Run: headless pygame with SDL's dummy video driver; simulated clock (each Clock.tick advances the game by its frame time, no real sleeping); random seed 0; keys injected as events and as key.get_pressed() state; no mouse input; restart key SPACE tapped at the start of phases 3 and 4.
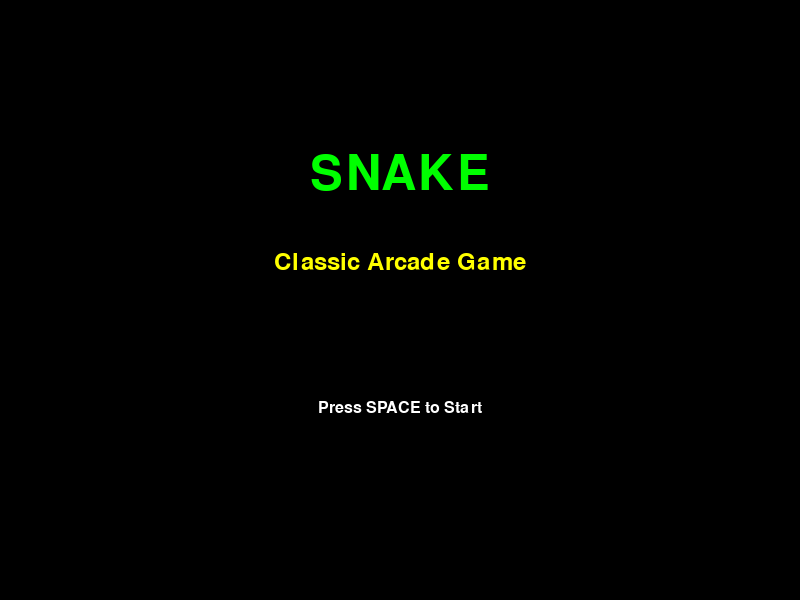
Frame 1 of 4 · flips 1–60 · no input
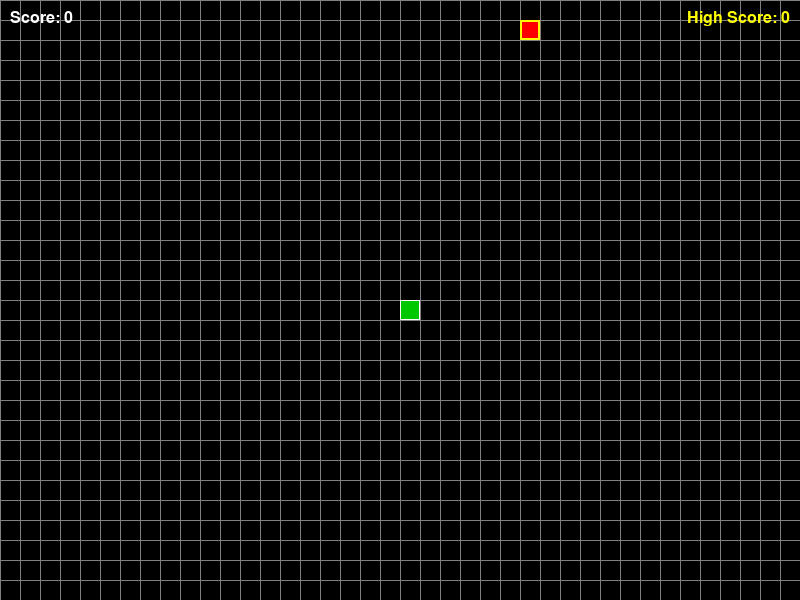
Frame 2 of 4 · flips 61–180 · tapped SPACE, RETURN · held RIGHT (→), D
Frame 3 of 4 · flips 181–300 · tapped SPACE · held DOWN (↓), S · screen unchanged from frame 2, image omitted
Frame 4 of 4 · flips 301–420 · tapped SPACE · held LEFT (←), A, UP (↑), W · screen unchanged from frame 3, image omitted

The pygame program that drew these frames:

import pygame
import random
from enum import Enum
from dataclasses import dataclass
from typing import List, Tuple

# Initialize Pygame
pygame.init()

# Constants
WINDOW_WIDTH = 800
WINDOW_HEIGHT = 600
GRID_SIZE = 20
GRID_WIDTH = WINDOW_WIDTH // GRID_SIZE
GRID_HEIGHT = WINDOW_HEIGHT // GRID_SIZE
FPS = 10

# Colors
class Color:
    BLACK = (0, 0, 0)
    WHITE = (255, 255, 255)
    RED = (255, 0, 0)
    GREEN = (0, 255, 0)
    DARK_GREEN = (0, 200, 0)
    YELLOW = (255, 255, 0)
    GRAY = (128, 128, 128)

# Direction Enum
class Direction(Enum):
    UP = (0, -1)
    DOWN = (0, 1)
    LEFT = (-1, 0)
    RIGHT = (1, 0)

@dataclass
class Position:
    """Represents a position on the game grid"""
    x: int
    y: int
    
    def __add__(self, direction: Direction) -> 'Position':
        dx, dy = direction.value
        return Position(self.x + dx, self.y + dy)
    
    def __eq__(self, other):
        return self.x == other.x and self.y == other.y

class Food:
    """Represents food on the game board"""
    def __init__(self):
        self.position = self._generate_position()
    
    def _generate_position(self) -> Position:
        return Position(
            random.randint(0, GRID_WIDTH - 1),
            random.randint(0, GRID_HEIGHT - 1)
        )
    
    def respawn(self):
        self.position = self._generate_position()
    
    def draw(self, surface):
        rect = pygame.Rect(
            self.position.x * GRID_SIZE,
            self.position.y * GRID_SIZE,
            GRID_SIZE,
            GRID_SIZE
        )
        pygame.draw.rect(surface, Color.RED, rect)
        pygame.draw.rect(surface, Color.YELLOW, rect, 2)

class Snake:
    """Represents the snake with OOP design"""
    def __init__(self):
        start_pos = Position(GRID_WIDTH // 2, GRID_HEIGHT // 2)
        self.body: List[Position] = [start_pos]
        self.direction = Direction.RIGHT
        self.next_direction = Direction.RIGHT
        self.grow_pending = False
    
    def update(self):
        """Update snake position"""
        self.direction = self.next_direction
        new_head = self.body[0] + self.direction
        
        # Check boundaries (wrap around)
        new_head.x = new_head.x % GRID_WIDTH
        new_head.y = new_head.y % GRID_HEIGHT
        
        self.body.insert(0, new_head)
        
        if not self.grow_pending:
            self.body.pop()
        else:
            self.grow_pending = False
    
    def grow(self):
        """Mark snake to grow on next update"""
        self.grow_pending = True
    
    def check_collision(self) -> bool:
        """Check if snake collides with itself"""
        head = self.body[0]
        return head in self.body[1:]
    
    def set_direction(self, direction: Direction):
        """Set next direction (prevent 180-degree turns)"""
        opposite = {
            Direction.UP: Direction.DOWN,
            Direction.DOWN: Direction.UP,
            Direction.LEFT: Direction.RIGHT,
            Direction.RIGHT: Direction.LEFT
        }
        
        if direction != opposite[self.direction]:
            self.next_direction = direction
    
    def draw(self, surface):
        """Draw snake on surface"""
        for i, segment in enumerate(self.body):
            rect = pygame.Rect(
                segment.x * GRID_SIZE,
                segment.y * GRID_SIZE,
                GRID_SIZE,
                GRID_SIZE
            )
            # Head is darker green
            color = Color.DARK_GREEN if i == 0 else Color.GREEN
            pygame.draw.rect(surface, color, rect)
            pygame.draw.rect(surface, Color.WHITE, rect, 1)

class GameState(Enum):
    MENU = 1
    PLAYING = 2
    GAME_OVER = 3

class SnakeGame:
    """Main game controller using OOP principles"""
    def __init__(self):
        self.screen = pygame.display.set_mode((WINDOW_WIDTH, WINDOW_HEIGHT))
        pygame.display.set_caption("Snake Game - Classic Arcade")
        self.clock = pygame.time.Clock()
        self.font_large = pygame.font.Font(None, 72)
        self.font_medium = pygame.font.Font(None, 36)
        self.font_small = pygame.font.Font(None, 24)
        
        self.state = GameState.MENU
        self.snake = Snake()
        self.food = Food()
        self.score = 0
        self.high_score = 0
        self.running = True
    
    def handle_input(self):
        """Handle user input"""
        for event in pygame.event.get():
            if event.type == pygame.QUIT:
                self.running = False
            
            if event.type == pygame.KEYDOWN:
                if self.state == GameState.MENU:
                    if event.key == pygame.K_SPACE:
                        self.start_game()
                
                elif self.state == GameState.PLAYING:
                    if event.key == pygame.K_UP:
                        self.snake.set_direction(Direction.UP)
                    elif event.key == pygame.K_DOWN:
                        self.snake.set_direction(Direction.DOWN)
                    elif event.key == pygame.K_LEFT:
                        self.snake.set_direction(Direction.LEFT)
                    elif event.key == pygame.K_RIGHT:
                        self.snake.set_direction(Direction.RIGHT)
                
                elif self.state == GameState.GAME_OVER:
                    if event.key == pygame.K_SPACE:
                        self.start_game()
                    elif event.key == pygame.K_q:
                        self.running = False
    
    def start_game(self):
        """Initialize a new game"""
        self.snake = Snake()
        self.food = Food()
        self.score = 0
        self.state = GameState.PLAYING
    
    def update(self):
        """Update game logic"""
        if self.state != GameState.PLAYING:
            return
        
        self.snake.update()
        
        # Check food collision
        if self.snake.body[0] == self.food.position:
            self.snake.grow()
            self.food.respawn()
            self.score += 10
        
        # Check self collision
        if self.snake.check_collision():
            self.state = GameState.GAME_OVER
            if self.score > self.high_score:
                self.high_score = self.score
    
    def draw(self):
        """Draw game elements"""
        self.screen.fill(Color.BLACK)
        
        if self.state == GameState.MENU:
            self.draw_menu()
        elif self.state == GameState.PLAYING:
            self.draw_game()
        elif self.state == GameState.GAME_OVER:
            self.draw_game_over()
        
        pygame.display.flip()
    
    def draw_menu(self):
        """Draw main menu"""
        title = self.font_large.render("SNAKE", True, Color.GREEN)
        subtitle = self.font_medium.render("Classic Arcade Game", True, Color.YELLOW)
        start = self.font_small.render("Press SPACE to Start", True, Color.WHITE)
        
        self.screen.blit(title, (WINDOW_WIDTH // 2 - title.get_width() // 2, 150))
        self.screen.blit(subtitle, (WINDOW_WIDTH // 2 - subtitle.get_width() // 2, 250))
        self.screen.blit(start, (WINDOW_WIDTH // 2 - start.get_width() // 2, 400))
    
    def draw_game(self):
        """Draw game board"""
        # Draw grid
        for x in range(0, WINDOW_WIDTH, GRID_SIZE):
            pygame.draw.line(self.screen, Color.GRAY, (x, 0), (x, WINDOW_HEIGHT), 1)
        for y in range(0, WINDOW_HEIGHT, GRID_SIZE):
            pygame.draw.line(self.screen, Color.GRAY, (0, y), (WINDOW_WIDTH, y), 1)
        
        # Draw game objects
        self.snake.draw(self.screen)
        self.food.draw(self.screen)
        
        # Draw score
        score_text = self.font_small.render(f"Score: {self.score}", True, Color.WHITE)
        self.screen.blit(score_text, (10, 10))
        
        high_score_text = self.font_small.render(f"High Score: {self.high_score}", True, Color.YELLOW)
        self.screen.blit(high_score_text, (WINDOW_WIDTH - high_score_text.get_width() - 10, 10))
    
    def draw_game_over(self):
        """Draw game over screen"""
        self.draw_game()
        
        # Semi-transparent overlay
        overlay = pygame.Surface((WINDOW_WIDTH, WINDOW_HEIGHT))
        overlay.set_alpha(200)
        overlay.fill(Color.BLACK)
        self.screen.blit(overlay, (0, 0))
        
        game_over = self.font_large.render("GAME OVER", True, Color.RED)
        final_score = self.font_medium.render(f"Score: {self.score}", True, Color.YELLOW)
        restart = self.font_small.render("Press SPACE to Restart or Q to Quit", True, Color.WHITE)
        
        self.screen.blit(game_over, (WINDOW_WIDTH // 2 - game_over.get_width() // 2, 150))
        self.screen.blit(final_score, (WINDOW_WIDTH // 2 - final_score.get_width() // 2, 280))
        self.screen.blit(restart, (WINDOW_WIDTH // 2 - restart.get_width() // 2, 400))
    
    def run(self):
        """Main game loop"""
        while self.running:
            self.handle_input()
            self.update()
            self.draw()
            self.clock.tick(FPS)
        
        pygame.quit()
        print(f"[v0] Game ended. Final Score: {self.score}, High Score: {self.high_score}")

if __name__ == "__main__":
    game = SnakeGame()
    game.run()
